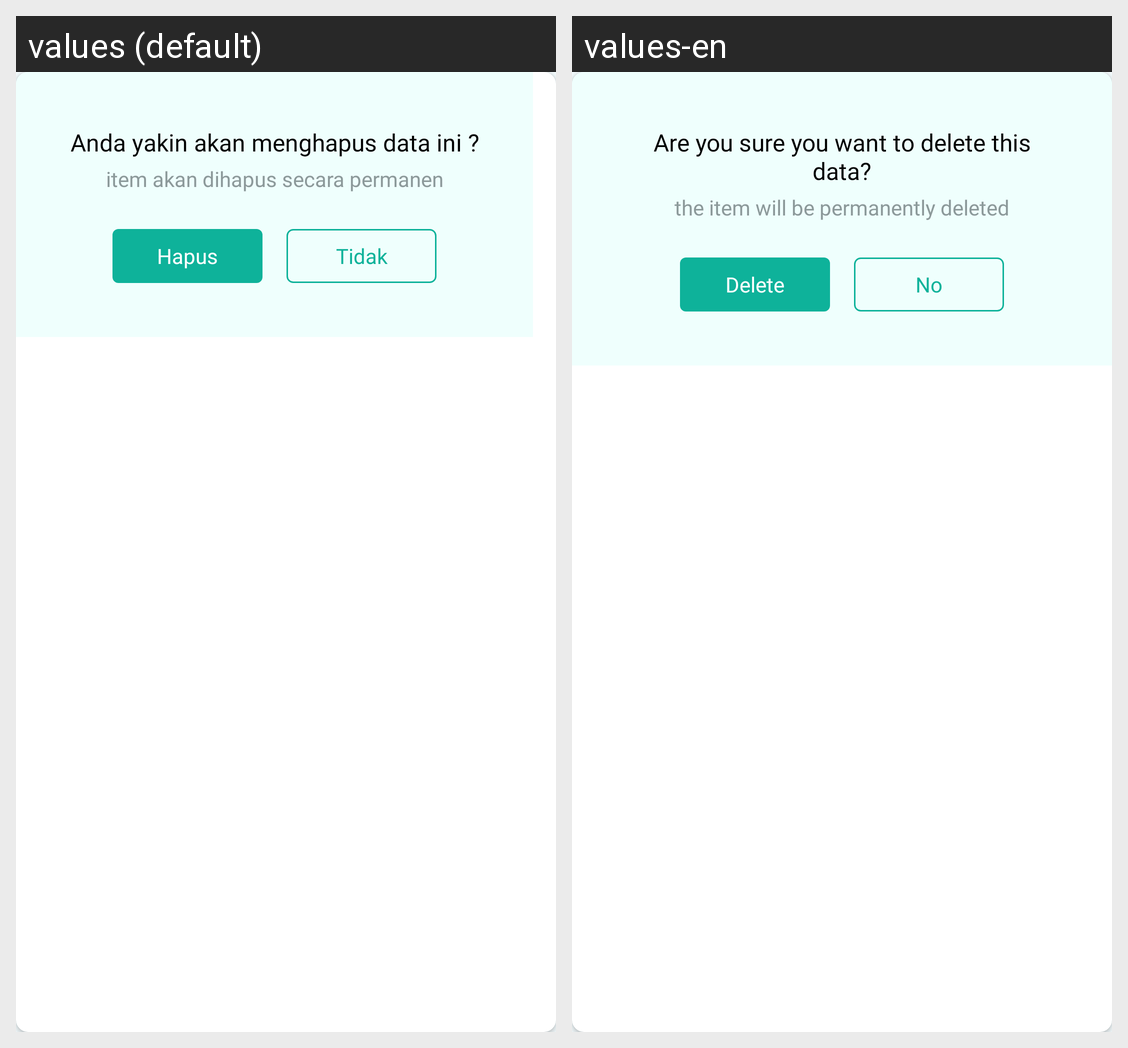

Here is an Android app screen in its default locale and in the app's own translations. Write out the translated-string differences for the strings that appear on this screen.
Android screen res/layout/activity_dialog_delete_data_actiivity.xml rendered under 2 locales, left to right: values (default), values-en. Device: Nexus 5 (rendered at 1080×1920; each locale shown at half size, 540×960, under a caption strip naming it); theme splashScreenTheme.
Strings drawn on this screen, with the default value and each locale's value (text and hints the layout hard-codes, and strings that could not be matched under every locale, appear in the picture but are not listed):

anda_yakin_akan_menghapus_data_ini
  values: Anda yakin akan menghapus data ini ?
  values-en: Are you sure you want to delete this data?

item_akan_dihapus_secara_permanen
  values: item akan dihapus secara permanen
  values-en: the item will be permanently deleted

hapus
  values: Hapus
  values-en: Delete

tidak
  values: Tidak
  values-en: No
